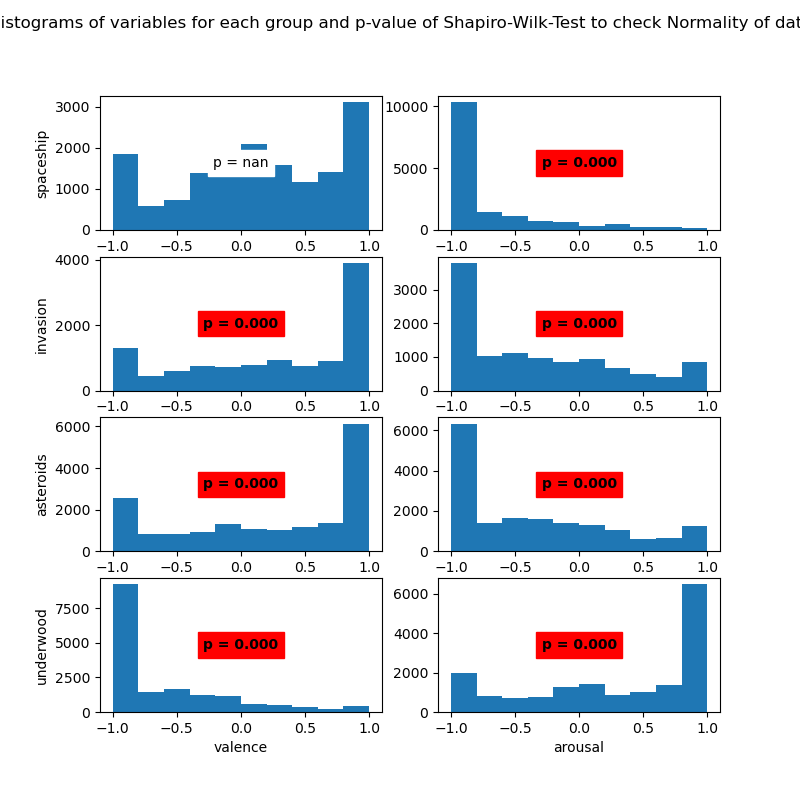

Data behind this chart, as committed beside it:
Group	Variable	Statistic	Samples	p-value	Significance
spaceship	valence		15664		False
spaceship	arousal	0.67	15664	0.0	True
invasion	valence	0.87	11132	0.0	True
invasion	arousal	0.88	11132	0.0	True
asteroids	valence	0.86	17204	0.0	True
asteroids	arousal	0.87	17204	0.0	True
underwood	valence	0.77	16764	0.0	True
underwood	arousal	0.85	16764	0.0	True
